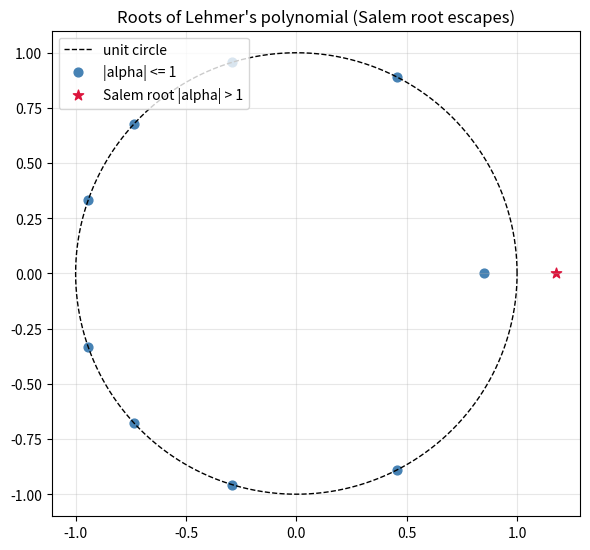

Python code for this plot:
"""Plot the 10 complex roots of Lehmer's polynomial against the unit circle.

Shows nine roots on/inside the unit circle and the single Salem root (and its
reciprocal) escaping it -- the spectral-escape that certifies positive entropy.
Requires matplotlib.
"""
from __future__ import annotations
import math
from typing import List
import matplotlib.pyplot as plt

LEHMER: List[int] = [1, 1, 0, -1, -1, -1, -1, -1, 0, 1, 1]

def poly_eval(coeffs, x):
    r = 0
    for c in reversed(coeffs):
        r = r * x + c
    return r

def roots(coeffs, iters=2000, tol=1e-15):
    d = max(k for k, c in enumerate(coeffs) if c != 0)
    monic = [c / coeffs[d] for c in coeffs[:d + 1]]
    z = [complex(0.4, 0.9) ** k for k in range(d)]
    for _ in range(iters):
        for i in range(d):
            den = 1.0
            for j in range(d):
                if j != i:
                    den *= z[i] - z[j]
            z[i] -= poly_eval(monic, z[i]) / den
    return z

rts = roots(LEHMER)
fig, ax = plt.subplots(figsize=(6, 6))
theta = [2 * math.pi * t / 400 for t in range(401)]
ax.plot([math.cos(t) for t in theta], [math.sin(t) for t in theta],
        "k--", lw=1, label="unit circle")
inside = [r for r in rts if abs(r) <= 1 + 1e-6]
outside = [r for r in rts if abs(r) > 1 + 1e-6]
ax.scatter([r.real for r in inside], [r.imag for r in inside],
           c="steelblue", s=40, label="|alpha| <= 1")
ax.scatter([r.real for r in outside], [r.imag for r in outside],
           c="crimson", s=60, marker="*", label="Salem root |alpha| > 1")
ax.set_aspect("equal")
ax.set_title("Roots of Lehmer's polynomial (Salem root escapes)")
ax.legend(loc="upper left")
ax.grid(alpha=0.3)
plt.tight_layout()
plt.savefig("lehmer_roots.png", dpi=150)
print("wrote lehmer_roots.png")
